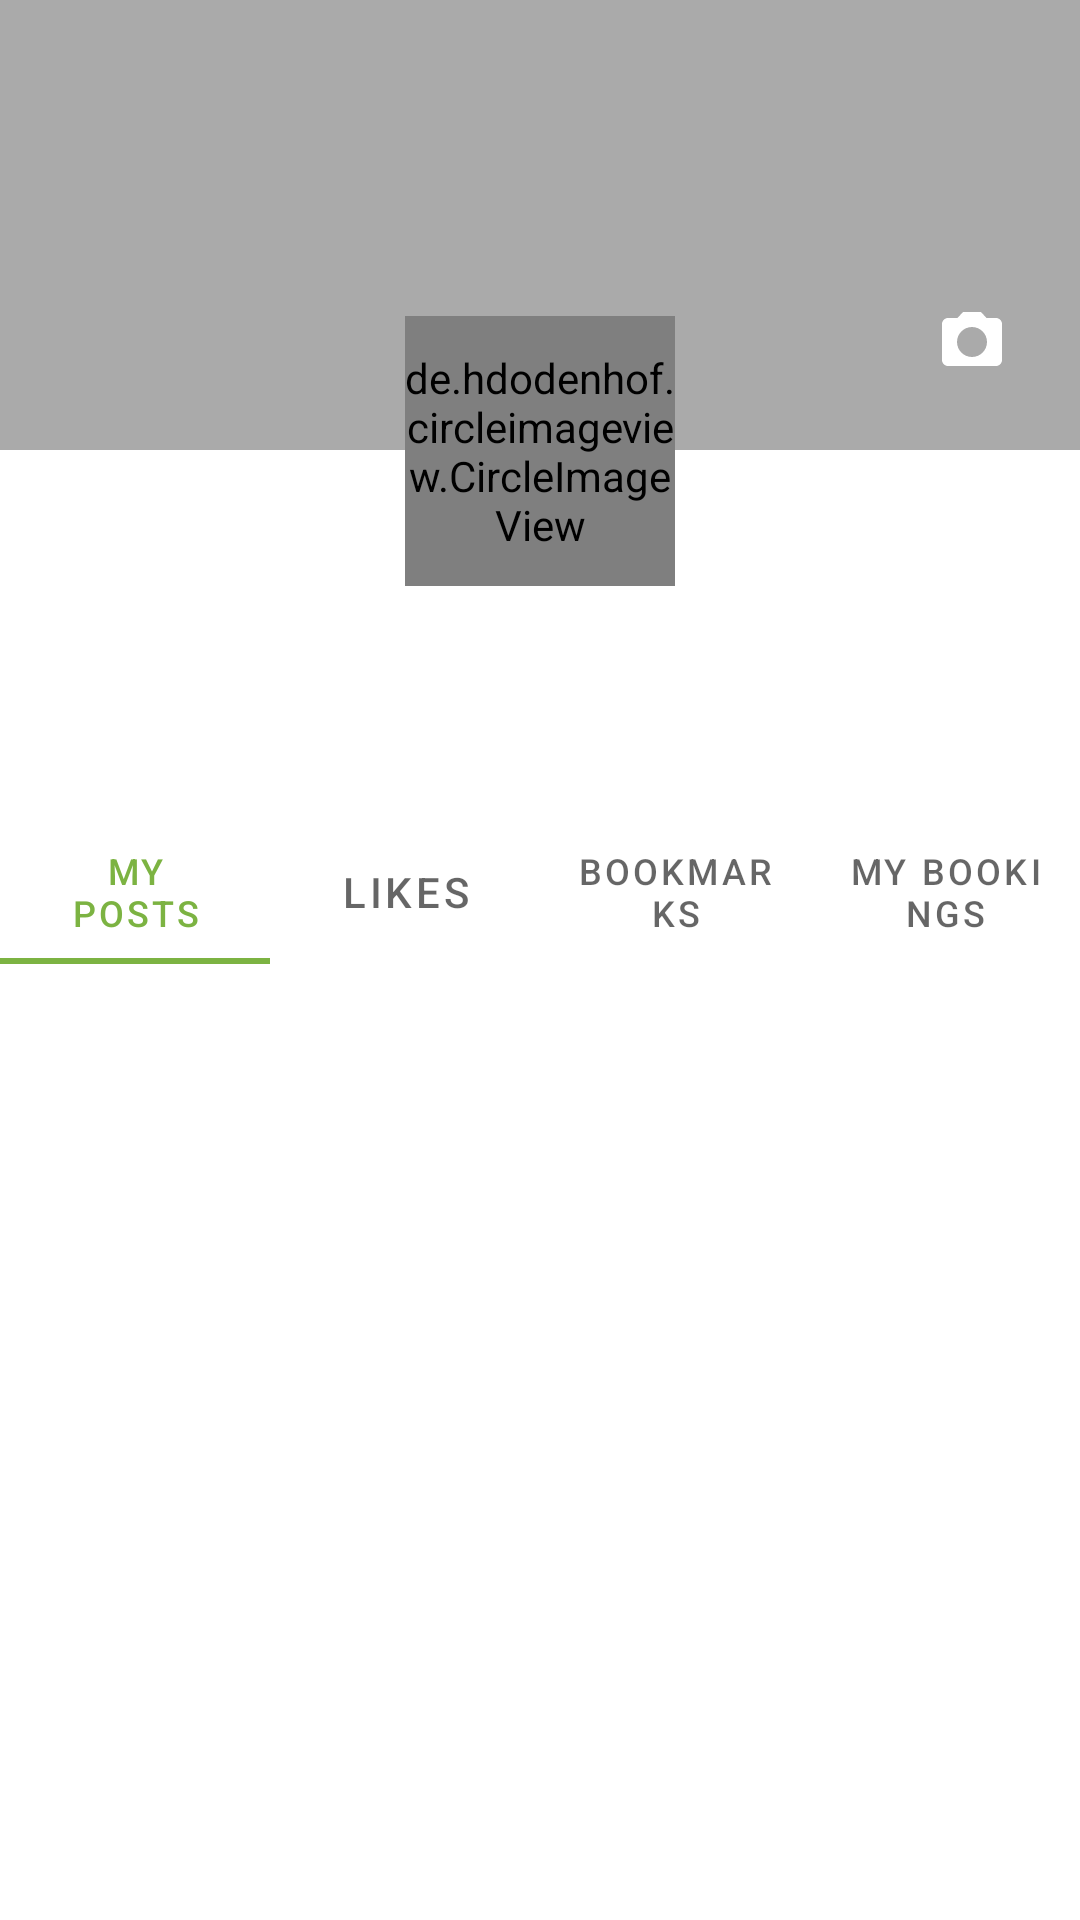

Layout XML and referenced resources for this Android screen:
<!-- AndroidManifest.xml: application theme Theme.Assigment_TravelApp -->
<!-- res/layout/fragment_profile.xml -->
<?xml version="1.0" encoding="utf-8"?>
<androidx.coordinatorlayout.widget.CoordinatorLayout xmlns:android="http://schemas.android.com/apk/res/android"
    xmlns:app="http://schemas.android.com/apk/res-auto"
    xmlns:tools="http://schemas.android.com/tools"
    android:layout_width="match_parent"
    android:layout_height="match_parent"
    tools:context=".ui.profile.ProfileFragment">

    <com.google.android.material.appbar.AppBarLayout
        android:id="@+id/appbar"
        android:layout_width="match_parent"
        android:layout_height="wrap_content"
        android:background="@android:color/transparent"
        android:fitsSystemWindows="true">

        <com.google.android.material.appbar.CollapsingToolbarLayout
            android:id="@+id/collapsing_toolbar"
            android:layout_width="match_parent"
            android:layout_height="match_parent"
            app:contentScrim="@android:color/white"
            app:layout_scrollFlags="scroll|exitUntilCollapsed">

            <LinearLayout
                android:layout_width="match_parent"
                android:layout_height="wrap_content"
                android:orientation="vertical">

                <RelativeLayout
                    android:layout_width="match_parent"
                    android:layout_height="wrap_content">

                    <ImageView
                        android:id="@+id/iv_banner"
                        android:layout_width="match_parent"
                        android:layout_height="150dp"
                        android:scaleType="centerCrop"
                        android:src="@android:color/darker_gray" />

                    <ImageButton
                        android:id="@+id/btn_change_banner"
                        android:layout_width="wrap_content"
                        android:layout_height="wrap_content"
                        android:layout_alignBottom="@id/iv_banner"
                        android:layout_alignParentEnd="true"
                        android:layout_margin="16dp"
                        android:background="@drawable/round_button_background"
                        android:padding="8dp"
                        android:src="@drawable/ic_camera" />

                </RelativeLayout>


                <de.hdodenhof.circleimageview.CircleImageView
                    android:id="@+id/iv_profile_image"
                    android:layout_width="90dp"
                    android:layout_height="90dp"
                    android:layout_gravity="center_horizontal"
                    android:layout_marginTop="-45dp"
                    android:src="@drawable/ic_profile"
                    app:civ_border_width="4dp"
                    app:civ_border_color="@android:color/white"/>

                <RelativeLayout
                    android:layout_width="match_parent"
                    android:layout_height="wrap_content">

                    <TextView
                        android:id="@+id/tv_profile_name"
                        android:layout_width="wrap_content"
                        android:layout_height="wrap_content"
                        android:layout_centerHorizontal="true"
                        android:layout_marginTop="8dp"
                        android:textColor="@android:color/black"
                        android:textSize="20sp"
                        android:textStyle="bold"
                        tools:text="Yuna Lu" />

                    <ImageButton
                        android:id="@+id/btn_edit_profile"
                        android:layout_width="wrap_content"
                        android:layout_height="wrap_content"
                        android:layout_alignParentEnd="true"
                        android:layout_centerVertical="true"
                        android:layout_marginEnd="16dp"
                        android:background="?attr/selectableItemBackgroundBorderless"
                        android:padding="8dp"
                        android:src="@drawable/ic_edit" />
                </RelativeLayout>

                <TextView
                    android:id="@+id/tv_bio"
                    android:layout_width="wrap_content"
                    android:layout_height="wrap_content"
                    android:layout_gravity="center_horizontal"
                    android:layout_marginTop="8dp"
                    android:gravity="center"
                    tools:text="Yuna • 3 y.o Shiba Inu 🌏 Traveling the world together\nBuddyVerse: @spicy_yuna_roll" />

                <com.google.android.material.tabs.TabLayout
                    android:id="@+id/tab_layout"
                    android:layout_width="match_parent"
                    android:layout_height="wrap_content"
                    android:layout_marginTop="16dp"
                    app:tabGravity="fill"
                    app:tabMode="fixed">

                    <com.google.android.material.tabs.TabItem
                        android:layout_width="wrap_content"
                        android:layout_height="wrap_content"
                        android:text="My posts" />

                    <com.google.android.material.tabs.TabItem
                        android:layout_width="wrap_content"
                        android:layout_height="wrap_content"
                        android:text="Likes" />

                    <com.google.android.material.tabs.TabItem
                        android:layout_width="wrap_content"
                        android:layout_height="wrap_content"
                        android:text="Bookmarks" />

                    <com.google.android.material.tabs.TabItem
                        android:layout_width="wrap_content"
                        android:layout_height="wrap_content"
                        android:text="My Bookings" />

                </com.google.android.material.tabs.TabLayout>

            </LinearLayout>

        </com.google.android.material.appbar.CollapsingToolbarLayout>
    </com.google.android.material.appbar.AppBarLayout>

    <androidx.viewpager2.widget.ViewPager2
        android:id="@+id/view_pager"
        android:layout_width="match_parent"
        android:layout_height="match_parent"
        app:layout_behavior="@string/appbar_scrolling_view_behavior" />

</androidx.coordinatorlayout.widget.CoordinatorLayout>
<!-- resources referenced by this layout -->
<resources>
  <!-- drawable ic_camera (drawable) -->
  <?xml version="1.0" encoding="utf-8"?>
  <vector xmlns:android="http://schemas.android.com/apk/res/android"
      android:width="24dp"
      android:height="24dp"
      android:viewportWidth="24.0"
      android:viewportHeight="24.0">
      <path
          android:fillColor="#FFFFFFFF"
          android:pathData="M9,2L7.17,4H4c-1.1,0 -2,0.9 -2,2v12c0,1.1 0.9,2 2,2h16c1.1,0 2,-0.9 2,-2V6c0,-1.1 -0.9,-2 -2,-2h-3.17L15,2H9zm3,15c-2.76,0 -5,-2.24 -5,-5s2.24,-5 5,-5 5,2.24 5,5 -2.24,5 -5,5z" />
  </vector>
  <!-- drawable ic_profile (drawable) -->
  <vector xmlns:android="http://schemas.android.com/apk/res/android"
      android:width="24dp"
      android:height="24dp"
      android:viewportWidth="24"
      android:viewportHeight="24">
    <path
        android:fillColor="#808080"
        android:pathData="M12,12c2.21,0 4,-1.79 4,-4s-1.79,-4 -4,-4 -4,1.79 -4,4 1.79,4 4,4zM12,14c-2.67,0 -8,1.34 -8,4v2h16v-2c0,-2.66 -5.33,-4 -8,-4z"/>
  </vector>
  <style name="Theme.Assigment_TravelApp" parent="Theme.MaterialComponents.DayNight.NoActionBar">
          
          <item name="colorPrimary">@color/green_brand</item>
          <item name="colorPrimaryVariant">@color/green</item>
          <item name="colorOnPrimary">@color/white</item>
          
          <item name="colorSecondary">@color/teal_200</item>
          <item name="colorSecondaryVariant">@color/teal_700</item>
          <item name="colorOnSecondary">@color/black</item>
          
          <item name="android:statusBarColor">?attr/colorPrimaryVariant</item>
          
      </style>
  <color name="green_brand">#7CB342</color>
  <color name="green">#4CAF50</color>
  <color name="white">#FFFFFFFF</color>
  <color name="teal_200">#FF03DAC5</color>
  <color name="teal_700">#FF018786</color>
  <color name="black">#FF000000</color>
</resources>
